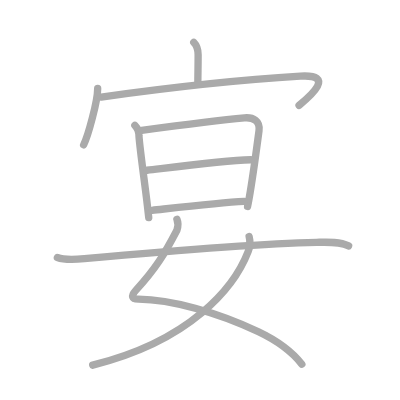
t = 0.00 s
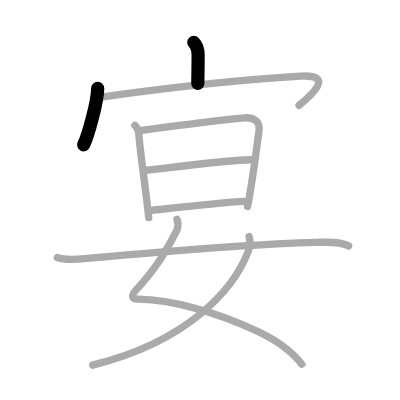
t = 2.00 s
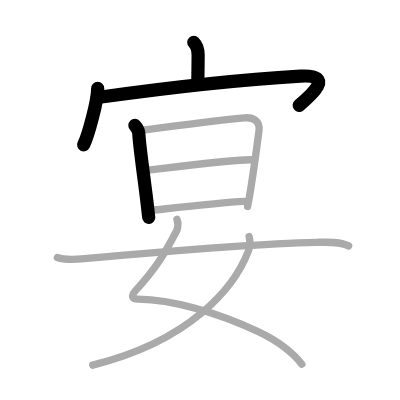
t = 4.00 s
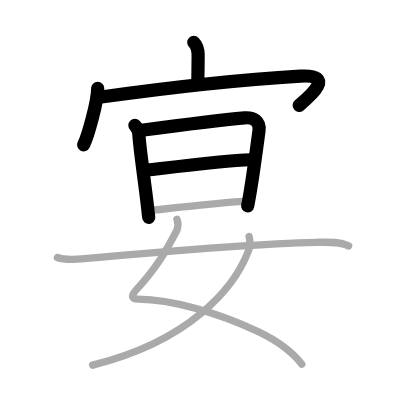
t = 6.00 s
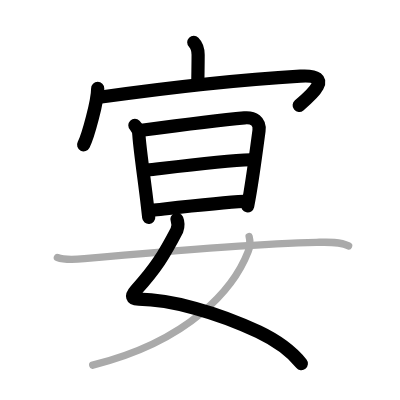
t = 8.00 s
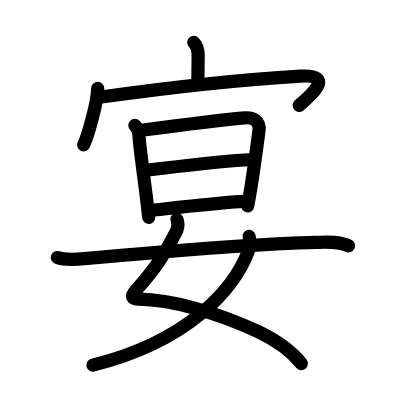
t = 10.00 s

The animated SVG that drew these frames (rendered in a browser with its animation timeline set to each time). Animation: 10 SMIL elements (animate=10); one cycle of 10.00 s.

<?xml version="1.0" standalone="no"?>
<!DOCTYPE svg PUBLIC "-//W3C//DTD SVG 1.1//EN"   "http://www.w3.org/Graphics/SVG/1.1/DTD/svg11.dtd">
<svg width="400px" height="400px"  version="1.1" xmlns="http://www.w3.org/2000/svg">
  <defs>
    <marker id="Triangle" viewBox="0 0 10 10" refX="0" refY="5" markerUnits="strokeWidth" markerWidth="3" style="stroke-opacity:0%;fill:#aaaaaa;" markerHeight="2" orient="auto">
      <path d="M 0 0 L 10 5 L 0 10 z" />
    </marker>
    
    <marker id="Arrow" viewBox="0 0 10 10" refX="5" refY="5" markerUnits="strokeWidth" markerWidth="1.8" style="stroke-opacity:0%;fill:#770000;" markerHeight="2" orient="auto">
      <path d="M 0 4 L 6 4 L 4 1 L 10 5 L 4 9 L 6 6 L 0 6 z" />
        <circle cx="5" cy="5" r="5" />
      </marker>
    
    <marker id="TriangleRed" viewBox="0 0 10 10" refX="0" refY="5" markerUnits="strokeWidth" markerWidth="3" style="stroke-opacity:0%;fill:#CC0000;" markerHeight="2" orient="auto">
      <path d="M 0 0 L 10 5 L 0 10 z" />
    </marker>
    
    <marker id="ArrowRed" viewBox="0 0 10 10" refX="5" refY="5" markerUnits="strokeWidth" markerWidth="1.8" style="stroke-opacity:0%;fill:#CC0000;" markerHeight="2" orient="auto">
      <path d="M 0 4 L 6 4 L 4 1 L 10 5 L 4 9 L 6 6 L 0 6 z" />
        <circle cx="5" cy="5" r="5" />
      </marker>
    
  </defs>
  
  <path style="fill:#ffffff; fill-opacity:100%; fill-rule:evenodd; stroke-width:0;" d="M 0 0 L 400px 0 L 400px 400px L 0 400px L 0 0" />

  <g transform="scale(3.6697247706422 3.6697247706422)">
<path style="fill:none; fill-opacity:0%; fill-rule:evenodd; stroke:#aaaaaa; stroke-opacity:100%; stroke-width: 1.5pt; stroke-linejoin:round; stroke-linecap:round;" d="M52.8 11.54c0.89 0.89 1.19 1.83 1.19 3.41c0 3.01-0.07 5.14-0.08 7.88"></path>
<path style="fill:none; fill-opacity:0%; fill-rule:evenodd; stroke:#aaaaaa; stroke-opacity:100%; stroke-width: 1.5pt; stroke-linejoin:round; stroke-linecap:round;" d="M26.62 24.09c0 3.48-2.64 13.05-3.83 15.37"></path>
<path style="fill:none; fill-opacity:0%; fill-rule:evenodd; stroke:#aaaaaa; stroke-opacity:100%; stroke-width: 1.5pt; stroke-linejoin:round; stroke-linecap:round;" d="M27.57 26.45c11.3-1.58 35.43-4.58 54.28-5.7c9.71-0.58 2.78 5.37-0.36 7.98"></path>
<path style="fill:none; fill-opacity:0%; fill-rule:evenodd; stroke:#aaaaaa; stroke-opacity:100%; stroke-width: 1.5pt; stroke-linejoin:round; stroke-linecap:round;" d="M36.75 34.16c0.8 0.8 1.12 2.13 1.12 2.92c0.31 4.25 1.63 13.1 2.29 18.91c0.15 1.27 0.27 2.39 0.37 3.29"></path>
<path style="fill:none; fill-opacity:0%; fill-rule:evenodd; stroke:#aaaaaa; stroke-opacity:100%; stroke-width: 1.5pt; stroke-linejoin:round; stroke-linecap:round;" d="M38.59 35.51c9.41-1.26 21.03-2.76 28.03-3.39c2.44-0.22 4.3 0.9 3.96 3.5c-0.64 4.84-1.54 11.54-2.39 16.64c-0.25 1.5-0.49 2.86-0.73 3.99"></path>
<path style="fill:none; fill-opacity:0%; fill-rule:evenodd; stroke:#aaaaaa; stroke-opacity:100%; stroke-width: 1.5pt; stroke-linejoin:round; stroke-linecap:round;" d="M40.05 46.39c8.45-1.01 20.95-2.64 28.28-2.86"></path>
<path style="fill:none; fill-opacity:0%; fill-rule:evenodd; stroke:#aaaaaa; stroke-opacity:100%; stroke-width: 1.5pt; stroke-linejoin:round; stroke-linecap:round;" d="M41.42 57.31c7.46-0.81 18.62-2.1 25.15-2.42"></path>
<path style="fill:none; fill-opacity:0%; fill-rule:evenodd; stroke:#aaaaaa; stroke-opacity:100%; stroke-width: 1.5pt; stroke-linejoin:round; stroke-linecap:round;" d="M48.21 59.75c0.42 1 0.4 1.83 0 2.98C44.75 69.38 42.43 73.16 37 79.12c-1.38 1.51-1.12 2.38 0.75 2.4c8.76 0.08 21.49 3.57 32.68 8.89c5.36 2.55 9.39 5.74 11.82 8.84"></path>
<path style="fill:none; fill-opacity:0%; fill-rule:evenodd; stroke:#aaaaaa; stroke-opacity:100%; stroke-width: 1.5pt; stroke-linejoin:round; stroke-linecap:round;" d="M67.88 64.43c0.38 1.45 0.22 2.89-0.25 4.11c-3.8 9.87-15.75 24.34-42.37 30.97"></path>
<path style="fill:none; fill-opacity:0%; fill-rule:evenodd; stroke:#aaaaaa; stroke-opacity:100%; stroke-width: 1.5pt; stroke-linejoin:round; stroke-linecap:round;" d="M15.63 70.18c2.11 0.77 5.18 0.51 7.36 0.31c12.62-1.15 44.93-4.09 63.26-4.45c2.82-0.06 6.12-0.28 8.75 0.96"></path>

<path style="fill:none; fill-opacity:0%; fill-rule:evenodd; stroke:#000000; stroke-opacity:100%; stroke-width: 2.7pt; stroke-linejoin:round; stroke-linecap:round;" d="M52.8 11.54c0.89 0.89 1.19 1.83 1.19 3.41c0 3.01-0.07 5.14-0.08 7.88" pathLength="100" stroke-dashoffset="100" stroke-dasharray="100 105"><animate id="dashAnim1" attributeName="stroke-dashoffset" from="100" to="0" dur="1s" calcMode="linear" fill="freeze"/></path>
<path style="fill:none; fill-opacity:0%; fill-rule:evenodd; stroke:#000000; stroke-opacity:100%; stroke-width: 2.7pt; stroke-linejoin:round; stroke-linecap:round;" d="M26.62 24.09c0 3.48-2.64 13.05-3.83 15.37" pathLength="100" stroke-dashoffset="100" stroke-dasharray="100 105"><animate id="dashAnim2" attributeName="stroke-dashoffset" from="100" to="0" dur="1s" calcMode="linear" begin="dashAnim1.end" fill="freeze"/></path>
<path style="fill:none; fill-opacity:0%; fill-rule:evenodd; stroke:#000000; stroke-opacity:100%; stroke-width: 2.7pt; stroke-linejoin:round; stroke-linecap:round;" d="M27.57 26.45c11.3-1.58 35.43-4.58 54.28-5.7c9.71-0.58 2.78 5.37-0.36 7.98" pathLength="100" stroke-dashoffset="100" stroke-dasharray="100 105"><animate id="dashAnim3" attributeName="stroke-dashoffset" from="100" to="0" dur="1s" calcMode="linear" begin="dashAnim2.end" fill="freeze"/></path>
<path style="fill:none; fill-opacity:0%; fill-rule:evenodd; stroke:#000000; stroke-opacity:100%; stroke-width: 2.7pt; stroke-linejoin:round; stroke-linecap:round;" d="M36.75 34.16c0.8 0.8 1.12 2.13 1.12 2.92c0.31 4.25 1.63 13.1 2.29 18.91c0.15 1.27 0.27 2.39 0.37 3.29" pathLength="100" stroke-dashoffset="100" stroke-dasharray="100 105"><animate id="dashAnim4" attributeName="stroke-dashoffset" from="100" to="0" dur="1s" calcMode="linear" begin="dashAnim3.end" fill="freeze"/></path>
<path style="fill:none; fill-opacity:0%; fill-rule:evenodd; stroke:#000000; stroke-opacity:100%; stroke-width: 2.7pt; stroke-linejoin:round; stroke-linecap:round;" d="M38.59 35.51c9.41-1.26 21.03-2.76 28.03-3.39c2.44-0.22 4.3 0.9 3.96 3.5c-0.64 4.84-1.54 11.54-2.39 16.64c-0.25 1.5-0.49 2.86-0.73 3.99" pathLength="100" stroke-dashoffset="100" stroke-dasharray="100 105"><animate id="dashAnim5" attributeName="stroke-dashoffset" from="100" to="0" dur="1s" calcMode="linear" begin="dashAnim4.end" fill="freeze"/></path>
<path style="fill:none; fill-opacity:0%; fill-rule:evenodd; stroke:#000000; stroke-opacity:100%; stroke-width: 2.7pt; stroke-linejoin:round; stroke-linecap:round;" d="M40.05 46.39c8.45-1.01 20.95-2.64 28.28-2.86" pathLength="100" stroke-dashoffset="100" stroke-dasharray="100 105"><animate id="dashAnim6" attributeName="stroke-dashoffset" from="100" to="0" dur="1s" calcMode="linear" begin="dashAnim5.end" fill="freeze"/></path>
<path style="fill:none; fill-opacity:0%; fill-rule:evenodd; stroke:#000000; stroke-opacity:100%; stroke-width: 2.7pt; stroke-linejoin:round; stroke-linecap:round;" d="M41.42 57.31c7.46-0.81 18.62-2.1 25.15-2.42" pathLength="100" stroke-dashoffset="100" stroke-dasharray="100 105"><animate id="dashAnim7" attributeName="stroke-dashoffset" from="100" to="0" dur="1s" calcMode="linear" begin="dashAnim6.end" fill="freeze"/></path>
<path style="fill:none; fill-opacity:0%; fill-rule:evenodd; stroke:#000000; stroke-opacity:100%; stroke-width: 2.7pt; stroke-linejoin:round; stroke-linecap:round;" d="M48.21 59.75c0.42 1 0.4 1.83 0 2.98C44.75 69.38 42.43 73.16 37 79.12c-1.38 1.51-1.12 2.38 0.75 2.4c8.76 0.08 21.49 3.57 32.68 8.89c5.36 2.55 9.39 5.74 11.82 8.84" pathLength="100" stroke-dashoffset="100" stroke-dasharray="100 105"><animate id="dashAnim8" attributeName="stroke-dashoffset" from="100" to="0" dur="1s" calcMode="linear" begin="dashAnim7.end" fill="freeze"/></path>
<path style="fill:none; fill-opacity:0%; fill-rule:evenodd; stroke:#000000; stroke-opacity:100%; stroke-width: 2.7pt; stroke-linejoin:round; stroke-linecap:round;" d="M67.88 64.43c0.38 1.45 0.22 2.89-0.25 4.11c-3.8 9.87-15.75 24.34-42.37 30.97" pathLength="100" stroke-dashoffset="100" stroke-dasharray="100 105"><animate id="dashAnim9" attributeName="stroke-dashoffset" from="100" to="0" dur="1s" calcMode="linear" begin="dashAnim8.end" fill="freeze"/></path>
<path style="fill:none; fill-opacity:0%; fill-rule:evenodd; stroke:#000000; stroke-opacity:100%; stroke-width: 2.7pt; stroke-linejoin:round; stroke-linecap:round;" d="M15.63 70.18c2.11 0.77 5.18 0.51 7.36 0.31c12.62-1.15 44.93-4.09 63.26-4.45c2.82-0.06 6.12-0.28 8.75 0.96" pathLength="100" stroke-dashoffset="100" stroke-dasharray="100 105"><animate id="dashAnim10" attributeName="stroke-dashoffset" from="100" to="0" dur="1s" calcMode="linear" begin="dashAnim9.end" fill="freeze"/></path>

</g>

</svg>  
          
